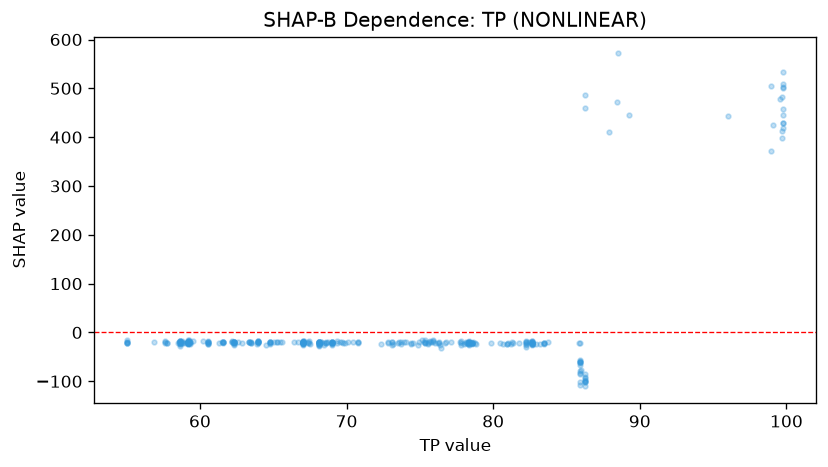

The data file committed next to this chart (first rows):
feature_value, shap_value
72.32, -22.65
72.81, -19.4
73.89, -19.81
77.72, -19.97
76.77, -18.75
76.7, -21.19
76.3, -19.62
76.3, -20.79
78.28, -22.45
78.28, -22.95
78.28, -19.9
78.34, -24.54
78.36, -19.74
78.35, -19.09
78.35, -26.64
78.35, -20.94
78.35, -19.74
78.35, -16.85
78.79, -20.93
78.01, -24.53
78.37, -21.39
81.01, -21.33
82.24, -20.11
82.24, -18.54
82.45, -19.45
82.67, -21.67
82.67, -21.33
82.67, -17.77
82.67, -24.05
82.67, -20.46
82.67, -23.98
82.67, -19.82
82.67, -20.84
82.67, -24.37
82.67, -18.31
82.67, -19.79
82.67, -21.38
86.25, -100.6
86.25, -98.45
86.25, -110.4
82.67, -25.18
82.25, -18.16
82.25, -22.88
82.25, -29.94
82.25, -21.1
82.25, -25.22
82.72, -22.69
83.49, -23.4
83.49, -20.91
83.49, -22.14
83.49, -22.05
82.93, -23.69
81.33, -20.97
78.58, -21.72
78.56, -20.72
78.56, -24.29
78.56, -21.52
78.85, -23.14
78.56, -21.84
78.56, -20.95
... 290 more rows
